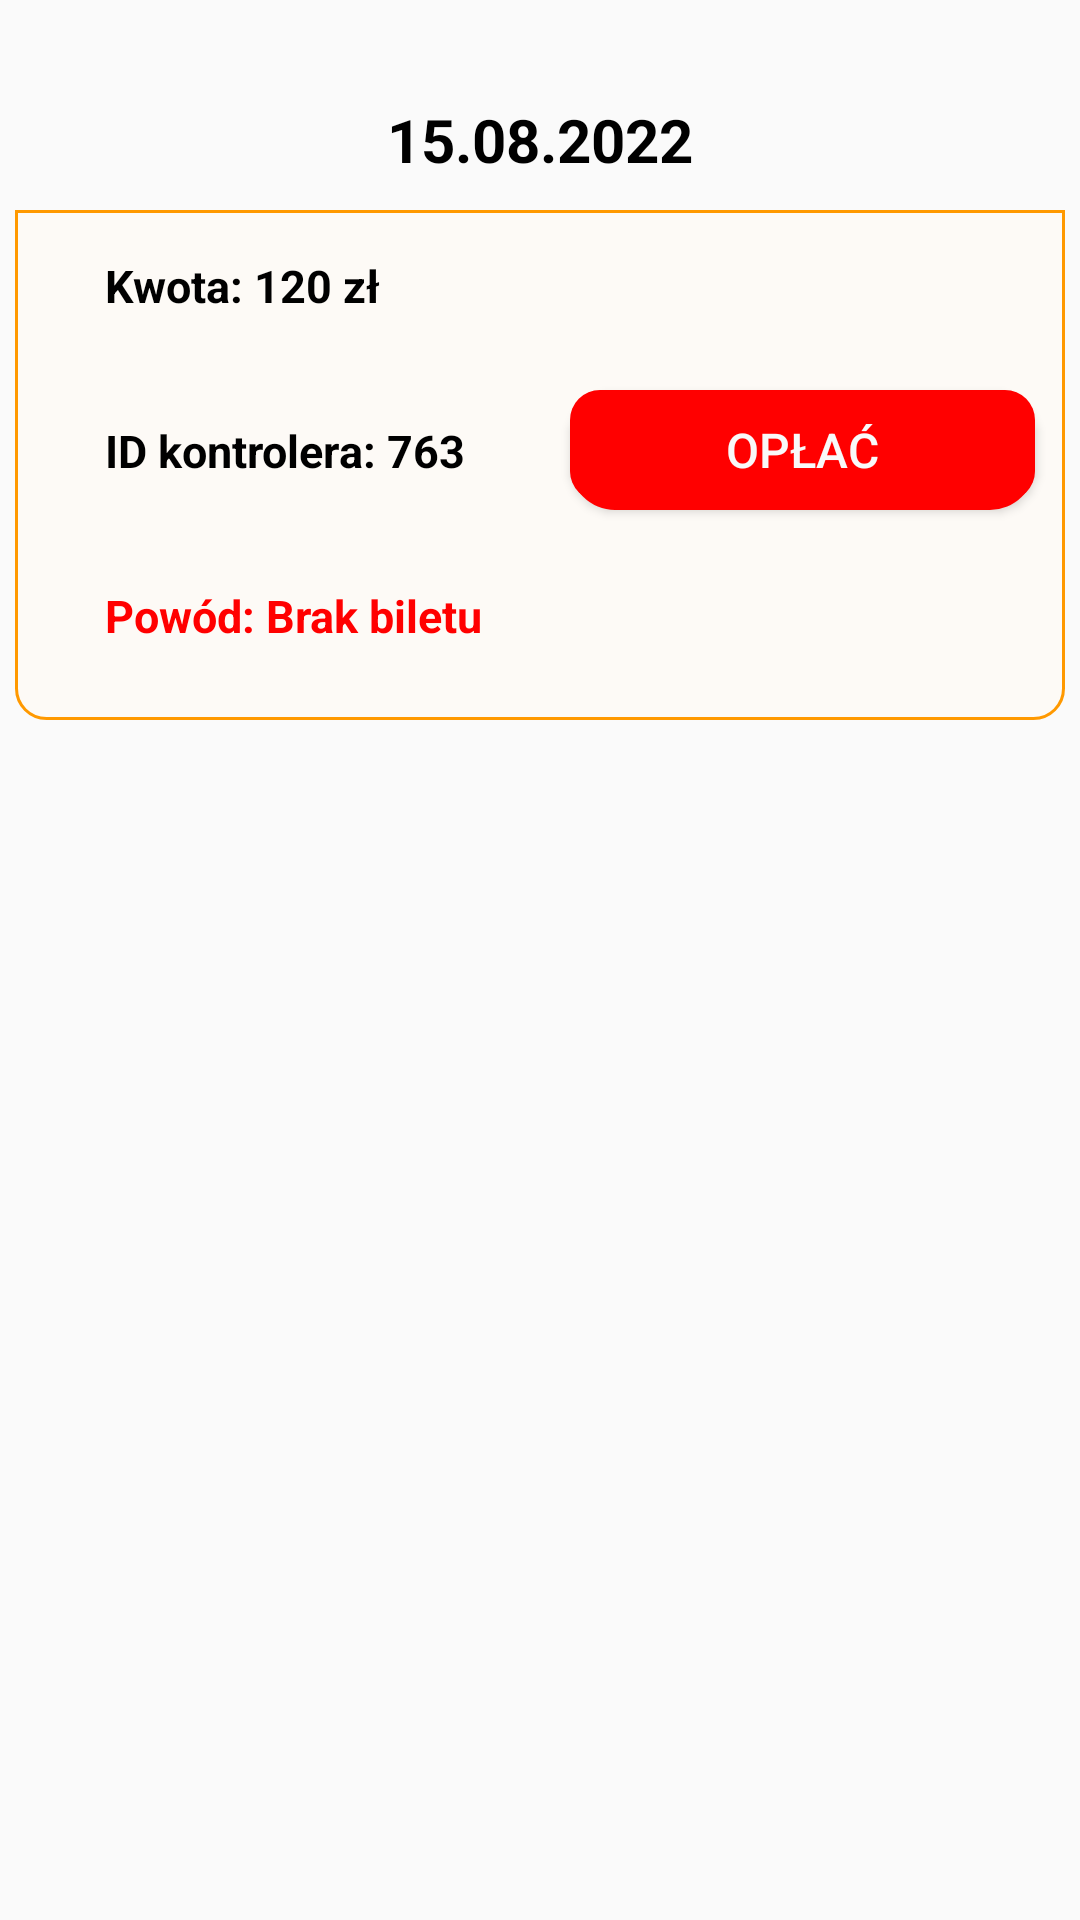

Write the Android layout XML for this screen, with the resource values it uses.
<!-- AndroidManifest.xml: application theme Theme.TEST123 -->
<!-- res/layout/fine_pay.xml -->
<?xml version="1.0" encoding="utf-8"?>
<LinearLayout xmlns:android="http://schemas.android.com/apk/res/android"
    xmlns:tools="http://schemas.android.com/tools"
    android:id="@+id/fine_pay"
    android:layout_width="fill_parent"
    android:layout_height="wrap_content"
    android:orientation="vertical">



    <LinearLayout
        android:id="@+id/fine_history_element"
        android:layout_width="350dp"
        android:layout_height="220dp"
        android:layout_marginTop="20dp"
        android:layout_gravity="center"
        android:orientation="vertical">

        <LinearLayout
            android:layout_width="350dp"
            android:layout_height="50dp"
            android:layout_marginTop="0dp"
            android:background="@drawable/fine_his"
            android:orientation="vertical"
            android:paddingTop="0dp">
            <LinearLayout
                android:layout_width="350dp"
                android:layout_height="40dp"
                android:orientation="vertical"
                android:layout_gravity="center"
                android:layout_marginTop="5dp"
                android:paddingTop="8dp">
                <TextView
                    android:id="@+id/fine_pay_date"
                    android:layout_width="fill_parent"
                    android:layout_height="25dp"
                    android:textColor="@color/black"
                    android:text="15.08.2022"
                    android:textStyle="bold"
                    android:textAlignment="center"
                    android:textSize="20sp">
                </TextView>
            </LinearLayout>
        </LinearLayout>

        <LinearLayout
            android:layout_width="350dp"
            android:layout_height="170dp"
            android:background="@drawable/fine_his_white"
            android:orientation="horizontal">

            <LinearLayout
                android:layout_width="175dp"
                android:layout_height="160dp"
                android:layout_marginTop="5dp"
                android:paddingTop="10dp"
                android:orientation="vertical">
                <TextView
                    android:id="@+id/fine_pay_value"
                    android:layout_width="fill_parent"
                    android:layout_height="25dp"
                    android:textColor="@color/black"
                    android:text="Kwota: 120 zł"
                    android:textStyle="bold"
                    android:textSize="15sp"
                    android:paddingStart="30dp">

                </TextView>
                <TextView
                    android:id="@+id/fine_pay_kontrolerID"
                    android:layout_width="fill_parent"
                    android:layout_height="55dp"
                    android:textColor="@color/black"
                    android:text="ID kontrolera: 763"
                    android:textStyle="bold"
                    android:textSize="15sp"
                    android:paddingStart="30dp"
                    android:paddingTop="30dp">
                </TextView>

                <TextView
                    android:id="@+id/fine_pay_reason"
                    android:layout_width="345dp"
                    android:layout_height="55dp"
                    android:paddingStart="30dp"
                    android:paddingTop="30dp"
                    android:text="Powód: Brak biletu"
                    android:textColor="@color/red"
                    android:textSize="15sp"
                    android:textStyle="bold"></TextView>
            </LinearLayout>

            <LinearLayout
                android:layout_width="175dp"
                android:layout_height="160dp"
                android:orientation="horizontal">

                <Button
                    android:id="@+id/fine_pay_button"
                    android:layout_width="108dp"
                    android:layout_height="40dp"
                    android:layout_gravity="center"
                    android:layout_margin="10dp"
                    android:layout_weight="1"
                    android:background="@drawable/pay_button_red"
                    android:gravity="center"
                    android:text="@string/Button_pay"
                    android:textAlignment="center"
                    android:textColor="@color/white"
                    android:textSize="16sp" />
            </LinearLayout>
        </LinearLayout>
    </LinearLayout>
</LinearLayout>
<!-- resources referenced by this layout -->
<resources>
  <color name="black">#FF000000</color>
  <color name="red">#FF0000</color>
  <color name="white">#F9F9F9</color>
  <!-- drawable fine_his_white (drawable) -->
  <?xml version="1.0" encoding="utf-8"?>
  <shape xmlns:android="http://schemas.android.com/apk/res/android"
      android:shape="rectangle"
      android:color="#FF0000">
      <solid android:color="#78FFF9F0" />
      <corners android:bottomLeftRadius="10dp"
          android:bottomRightRadius="10dp"/>
      <stroke
          android:width="1dp"
          android:color="@color/colorPrimary" />
  
  </shape>
  <!-- drawable pay_button_red (drawable) -->
  <?xml version="1.0" encoding="utf-8"?>
  <layer-list xmlns:android="http://schemas.android.com/apk/res/android">
      
      <item android:top="1dp">
          <shape>
              <gradient
                  android:startColor="@color/red"
                  android:endColor="@color/red"
                  android:type="linear"
                  android:angle="270"
                  android:centerY="1.0"/>
              <corners android:radius="15dp"/>
          </shape>
      </item>
      
      <item android:bottom="3dp" >
          <shape>
              <solid android:color="@color/red" />
  
              <corners
                  android:radius="10dp"
                  />
          </shape>
      </item>
  </layer-list>
  <string name="Button_pay">Opłać</string>
  <style name="Theme.TEST123" parent="Theme.AppCompat.DayNight.DarkActionBar">
          
          <item name="colorPrimary">@color/white</item>
          <item name="colorPrimaryVariant">#FF9900</item>
          <item name="colorOnPrimary">@color/black</item>
          
          <item name="colorSecondary">@color/teal_200</item>
          <item name="colorSecondaryVariant">@color/teal_700</item>
          <item name="colorOnSecondary">@color/black</item>
          
          <item name="android:statusBarColor">?attr/colorPrimaryVariant</item>
          
      </style>
  <color name="colorPrimary">#FF9900</color>
  <color name="teal_200">#FF03DAC5</color>
  <color name="teal_700">#FF018786</color>
</resources>
